Run: headless pygame with SDL's dummy video driver; simulated clock (each Clock.tick advances the game by its frame time, no real sleeping); random seed 0; keys injected as events and as key.get_pressed() state; no mouse input.
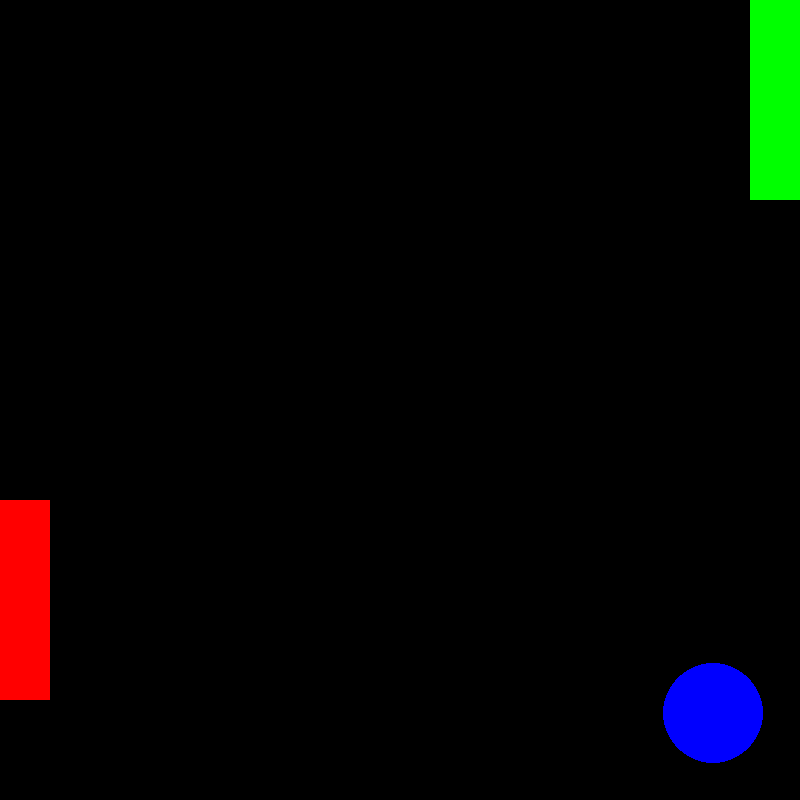
Frame 1 of 4 · flips 1–60 · no input
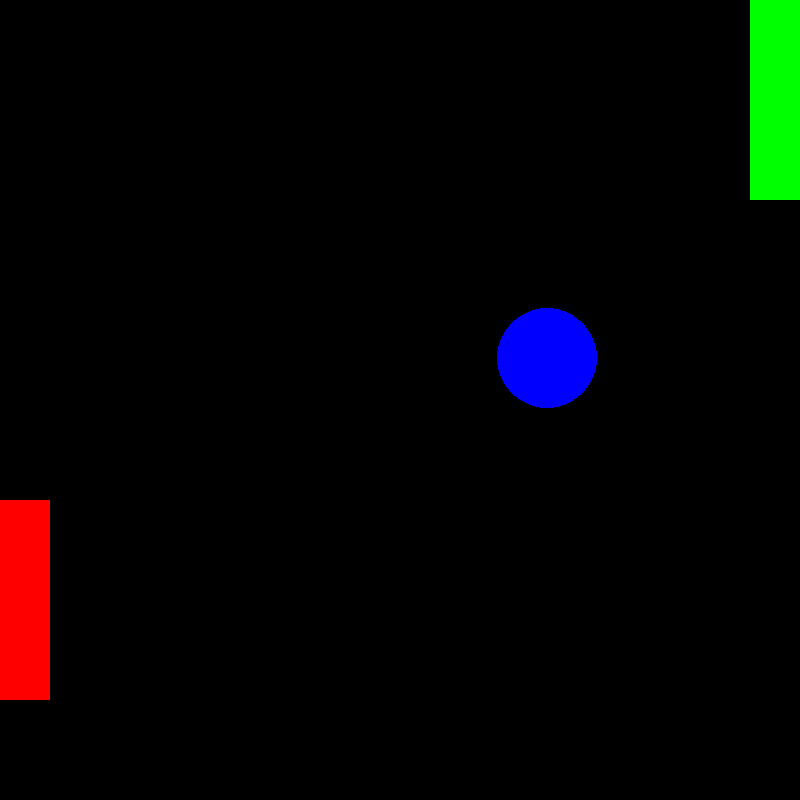
Frame 2 of 4 · flips 61–180 · tapped SPACE, RETURN · held RIGHT (→), D
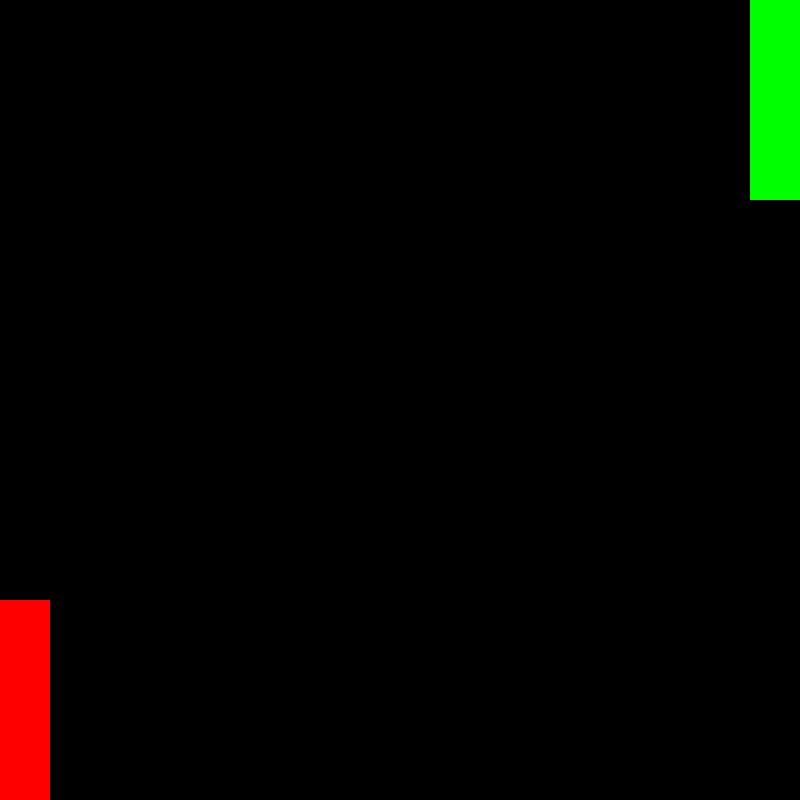
Frame 3 of 4 · flips 181–300 · held DOWN (↓), S
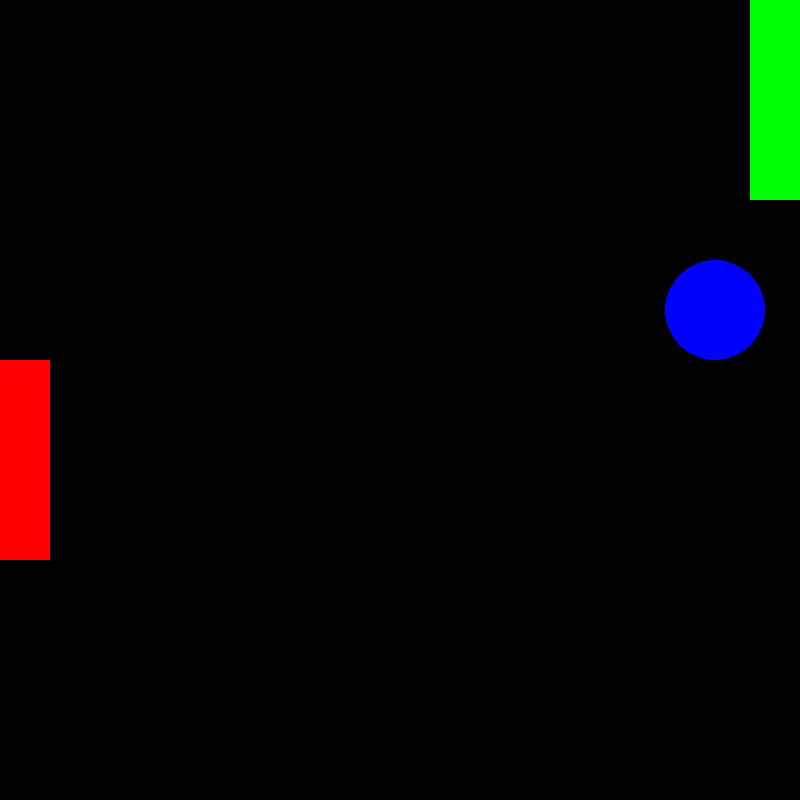
Frame 4 of 4 · flips 301–420 · held LEFT (←), A, UP (↑), W

The pygame program that drew these frames:


import time
import random
import pygame
from pygame.locals import*
pygame.init()
screen=pygame.display.set_mode((800,800))
pygame.display.set_caption('Animation')
red=(255,0,0)
x=300
y=300

xc=random.randint(1,10)
yc=random.randint(1,10)
v=0
vc=500
lc=0
l=500
fpsclock=pygame.time.Clock()
green=(0,255,0)
blue=(0,0,255)
white=(255,255,255)
black=(0,0,0)
color=(255,0,0)
aa=0
oo=0
ww=0
ss=0
ll=0
xp=750
yp=0
        
while True:
    screen.fill(black)

    for event in pygame.event.get():
        if event.type==QUIT:
            pygame.quit()
            exit()
        if event.type==KEYDOWN:
             if event.key == K_l:
                aa=1
             if event.key == K_o:
                 oo=1
             if event.key == K_s:
                 ss=1
             if event.key == K_w:
                 ww=1
        if event.type==KEYUP:
             if  event.key==K_l:
                aa=0
             if event.key==K_o:
##                 print('hi')
                 oo=0
             if  event.key==K_s:
                ss=0
             if event.key==K_w:
                 ww=0
    if aa==1 and ll<600:
        ll=ll+2
    if oo==1 and ll>0:
        ll=ll-2
    if ss==1 and vc<600:
        vc=vc+2
    if ww==1 and vc>0:
        vc=vc-2
    if x >900 or x<0:
        x=400
        y=400
       



    pygame.draw.circle(screen,blue,(x,y),50)
    x+=xc
    y+=yc
    if x>=700 and ll<=y<=ll+200:
       xc=-random.randint(1,2)
    if x<=20 and vc<=y<=vc+200:
        xc=random.randint(1,2)
    if y>=750:
        yc=-random.randint(1,2)
    if y<=50:
       yc=random.randint(1,2)


    pygame.draw.rect(screen,green,(xp,ll,50,200))
    pygame.draw.rect(screen,red,(yp,vc,50,200))
    
    pygame.display.update()
    

        
        
